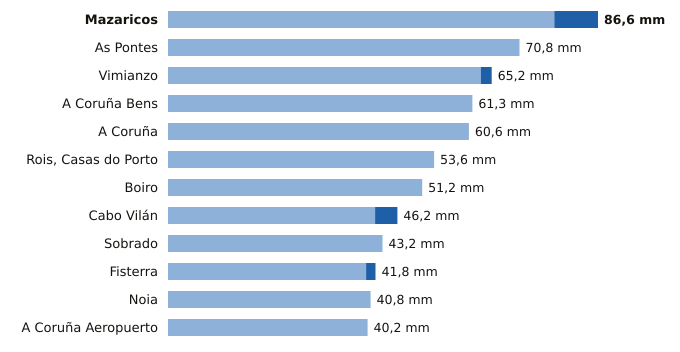

The table this chart was drawn from, first rows:
estacion, provincia, indicativo, mm_6_dias_anteriores, mm_hoy, mm_7_dias, horas_de_hoy
Mazaricos, A Coruña, 1406X, 77.8, 8.8, 86.6, 7
As Pontes, A Coruña, 1363X, 70.8, 0.0, 70.8, 6
Vimianzo, A Coruña, 1399, 63.0, 2.2, 65.2, 4
A Coruña Bens, A Coruña, 1387D, 61.3, 0.0, 61.3, 8
A Coruña, A Coruña, 1387, 60.6, 0.0, 60.6, 8
Rois, Casas do Porto, A Coruña, 1476R, 53.6, 0.0, 53.6, 6
Boiro, A Coruña, 1442U, 51.2, 0.0, 51.2, 6
Cabo Vilán, A Coruña, 1393, 41.7, 4.5, 46.2, 8
Sobrado, A Coruña, 1410X, 43.2, 0.0, 43.2, 4
Fisterra, A Coruña, 1400, 39.9, 1.9, 41.8, 8
Noia, A Coruña, 1435C, 40.8, 0.0, 40.8, 5
A Coruña Aeropuerto, A Coruña, 1387E, 40.2, 0.0, 40.2, 8
